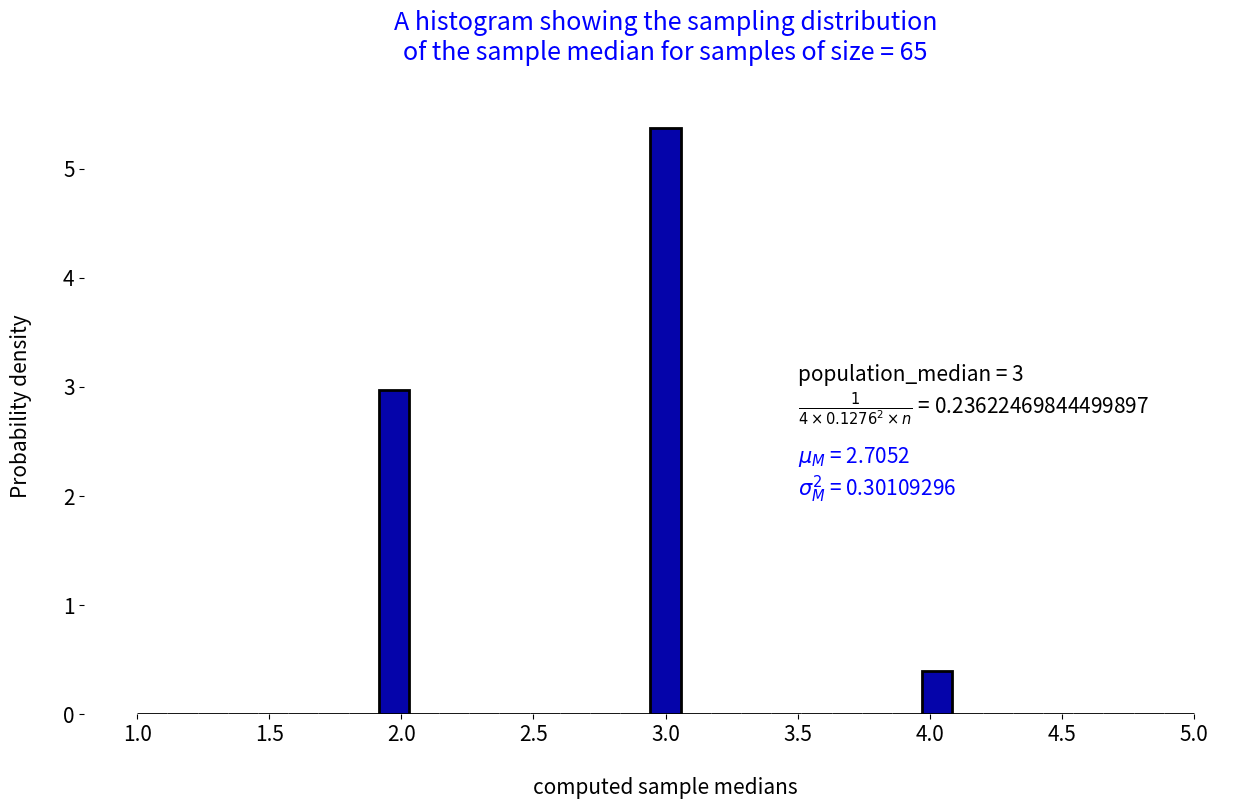

Write the Python code that produced this figure.
import numpy as np
import matplotlib.pyplot as plt

# first, we create 2 arrays to store our population
leading_digit = np.arange(1, 10)
relative_frequencies = [.2957, .1788, .1276, .0963, .0794, .0715, .0571, .0510, .0426]

# this line of code is made just to make sure that we get the same samples
np.random.seed(0)

# we execute this for n = 30 and n = 65
n = 65

# here we'll be drawing 5000 samples, each sample of size n
# and for each sample, we're calculating its median
# note that we're storing the sample medians in this array
sample_medians = np.empty(5000)
for i in range(5000):
    sample = np.random.choice(leading_digit, size=n, replace=True, p=relative_frequencies)

    sample_medians[i] = np.median(sample)

# here we compute the mean and variance of resulting distribution
sampling_distribution_mean = np.mean(sample_medians)
sampling_distribution_variance = np.var(sample_medians)

# Set general font size of the graph
plt.rcParams.update({"font.size": 15})

# Set width and height of the plot's window
plt.figure(figsize=(15, 8))
plt.box(False)

# we plot the histogram of the sampling
# distribution of the sample median
plt.hist(sample_medians, bins="auto", density=True, color="#0504aa",
         edgecolor="black", linewidth=2)

# setting the x and y label of the graph
plt.xlabel("\ncomputed sample medians")
plt.ylabel("Probability density\n")

# setting the plot's title
title = "A histogram showing the sampling distribution\n"
title += "of the sample median for samples of size = " + str(n) + "\n"
plt.title(title, color="blue")

# first we fill text with the values of all observed parameters
text = "$\\mu_{M}$ = " + str(sampling_distribution_mean)
text += "\n$\\sigma^2_{M}$ = " + str(sampling_distribution_variance)

# then we display it on the graph
plt.text(3.5, 2, text, color="blue")

# then we fill text again with the theoretical values
text = "population_median = 3"
text += "\n$\\frac{1}{4 \\times 0.1276^2 \\times n}$ = "
text += str(1 / (4 * n * 0.1276 ** 2))

# then we display it on the graph
plt.text(3.5, 2.75, text)

plt.show()
